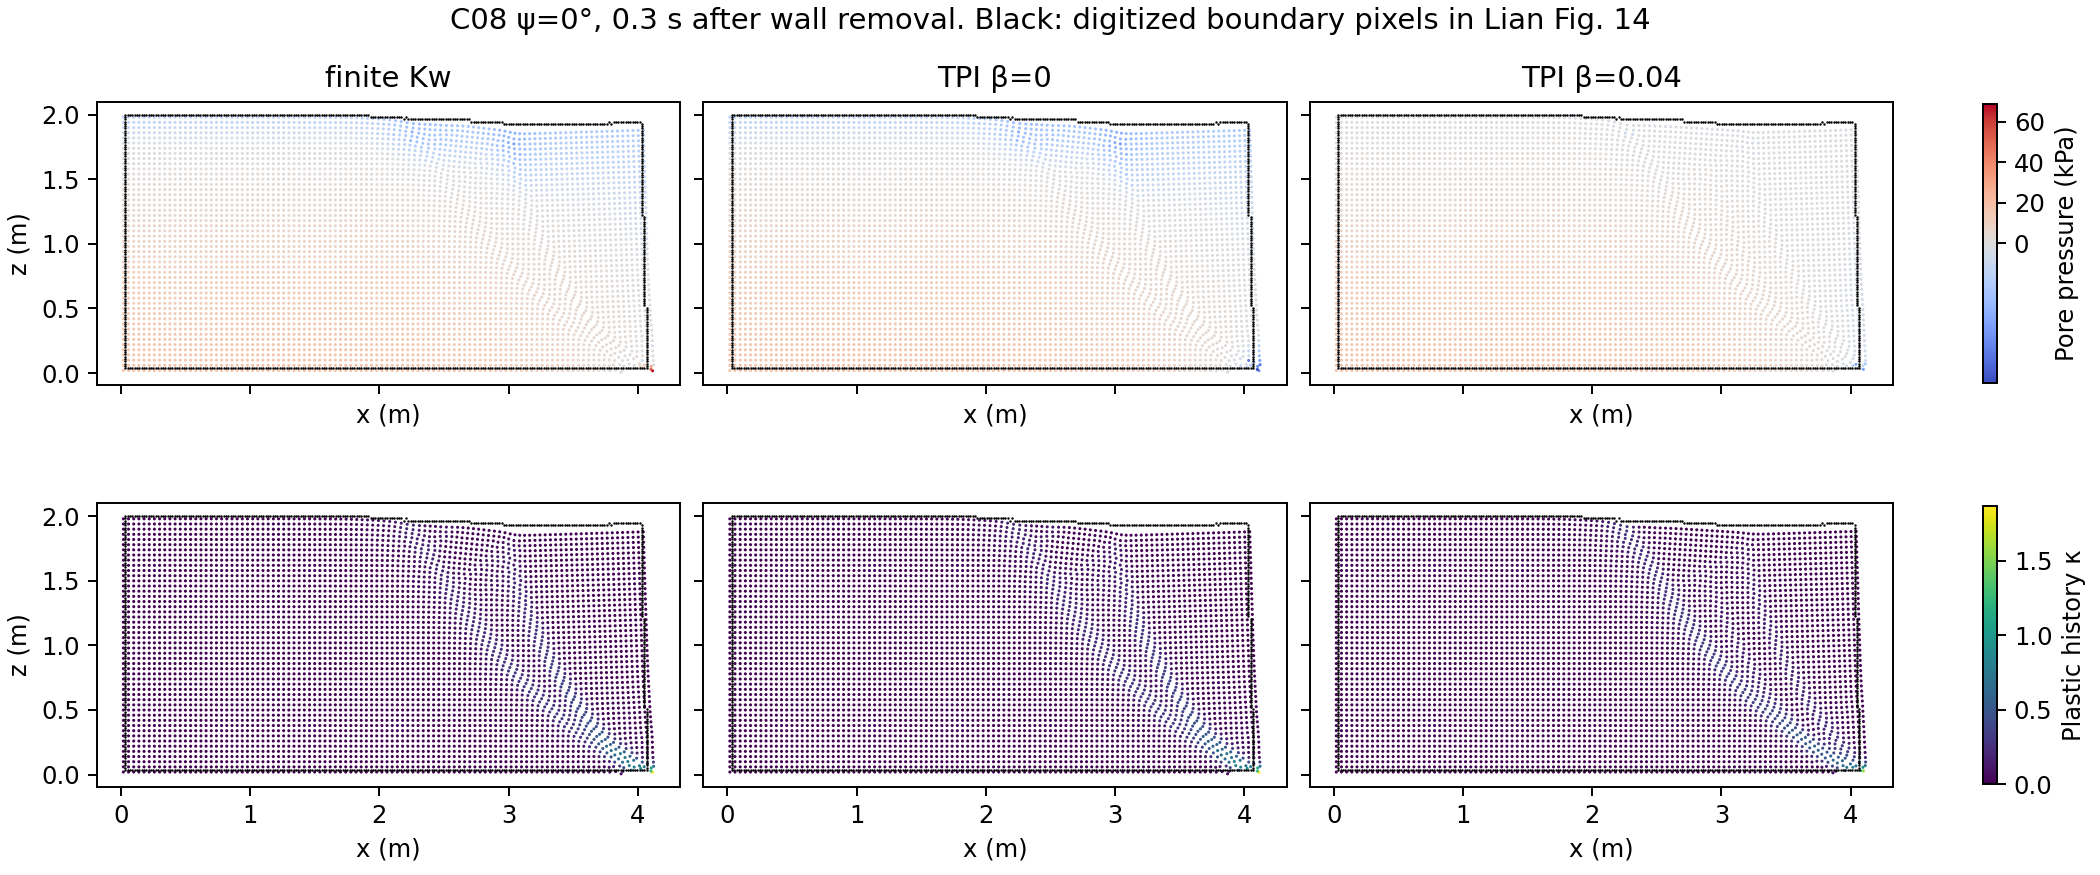

The file beside this chart, header and first rows:
method, actual_tau_s, material_id, x_m, z_m, pore_pressure_Pa, kappa, effective_shear_xz_Pa
finite Kw, 0.3, 2060, 0.02, 0.01998, 17731, 0.0, -0.602
finite Kw, 0.3, 2061, 0.02, 0.05996, 17340, 0.0, 31.26
finite Kw, 0.3, 2062, 0.01999, 0.09993, 16936, 0.0, 24.77
finite Kw, 0.3, 2063, 0.02, 0.1399, 16533, 0.0, 23.99
finite Kw, 0.3, 2064, 0.01999, 0.1799, 16123, 0.0, 17.32
finite Kw, 0.3, 2065, 0.02, 0.2199, 15710, 0.0, 21.7
finite Kw, 0.3, 2066, 0.02, 0.2598, 15295, 0.0, 19.27
finite Kw, 0.3, 2067, 0.02, 0.2998, 14876, 0.0, 20.35
finite Kw, 0.3, 2068, 0.02, 0.3398, 14456, 0.0, 19.62
finite Kw, 0.3, 2069, 0.02, 0.3797, 14035, 0.0, 20.78
finite Kw, 0.3, 2070, 0.02, 0.4197, 13612, 0.0, 20.71
finite Kw, 0.3, 2071, 0.02, 0.4597, 13187, 0.0, 22.22
finite Kw, 0.3, 2072, 0.02, 0.4997, 12763, 0.0, 22.53
finite Kw, 0.3, 2073, 0.02, 0.5396, 12337, 0.0, 23.71
finite Kw, 0.3, 2074, 0.02, 0.5796, 11911, 0.0, 23.64
finite Kw, 0.3, 2075, 0.02, 0.6196, 11485, 0.0, 23.45
finite Kw, 0.3, 2076, 0.02, 0.6596, 11059, 0.0, 22.83
finite Kw, 0.3, 2077, 0.02, 0.6996, 10633, 0.0, 22.87
finite Kw, 0.3, 2078, 0.02, 0.7395, 10207, 0.0, 22.36
finite Kw, 0.3, 2079, 0.02, 0.7795, 9782, 0.0, 22.44
finite Kw, 0.3, 2080, 0.02, 0.8195, 9357, 0.0, 22.2
finite Kw, 0.3, 2081, 0.02, 0.8595, 8933, 0.0, 22.2
finite Kw, 0.3, 2082, 0.02, 0.8995, 8510, 0.0, 20.51
finite Kw, 0.3, 2083, 0.02, 0.9394, 8087, 0.0, 19.96
finite Kw, 0.3, 2084, 0.02, 0.9794, 7665, 0.0, 18.39
finite Kw, 0.3, 2085, 0.02, 1.019, 7244, 0.0, 17.3
finite Kw, 0.3, 2086, 0.02, 1.059, 6822, 0.0, 16.74
finite Kw, 0.3, 2087, 0.02, 1.099, 6403, 0.0, 16.13
finite Kw, 0.3, 2088, 0.02, 1.139, 5983, 0.0, 15.57
finite Kw, 0.3, 2089, 0.02, 1.179, 5564, 0.0, 16.07
finite Kw, 0.3, 2090, 0.02, 1.219, 5146, 0.0, 15.76
finite Kw, 0.3, 2091, 0.02, 1.259, 4725, 0.0, 12.15
finite Kw, 0.3, 2092, 0.02, 1.299, 4309, 9.034111e-06, 19.52
finite Kw, 0.3, 2093, 0.02, 1.339, 3890, 2.1880507e-05, 7.56
finite Kw, 0.3, 2094, 0.02, 1.379, 3471, 3.258415e-05, 14.49
finite Kw, 0.3, 2095, 0.02, 1.419, 3054, 4.44351e-05, 10.85
finite Kw, 0.3, 2096, 0.02001, 1.459, 2633, 5.8296777e-05, -20.64
finite Kw, 0.3, 2097, 0.02, 1.499, 2215, 7.4711344e-05, 25.01
finite Kw, 0.3, 2098, 0.02001, 1.539, 1801, 9.003827e-05, -77.9
finite Kw, 0.3, 2099, 0.02, 1.579, 1368, 9.9549405e-05, -21.96
finite Kw, 0.3, 2100, 0.01996, 1.619, 989.6, 9.596817e-05, 104.9
finite Kw, 0.3, 2101, 0.02015, 1.659, 515.3, 7.9987294e-05, -187.8
finite Kw, 0.3, 2102, 0.01979, 1.699, 205.1, 6.845201e-05, 348.5
finite Kw, 0.3, 2103, 0.02044, 1.739, -268.8, 0.0001979, -333.1
finite Kw, 0.3, 2104, 0.01943, 1.779, -565.8, 0.0001691, 59.33
finite Kw, 0.3, 2105, 0.02057, 1.819, -1084, 0.0005755, 245.1
finite Kw, 0.3, 2106, 0.0195, 1.859, -1402, 0.0005257, -378.7
finite Kw, 0.3, 2107, 0.02032, 1.899, -1901, 0.000565, 2515
finite Kw, 0.3, 2108, 0.01991, 1.939, -2296, 0.0003038, -1445
finite Kw, 0.3, 2109, 0.01998, 1.979, -2693, 0.0, -1180
finite Kw, 0.3, 2110, 0.05999, 0.01998, 17731, 0.0, 46.79
finite Kw, 0.3, 2111, 0.06001, 0.05996, 17342, 0.0, 77.19
finite Kw, 0.3, 2112, 0.06, 0.09993, 16937, 0.0, 51.67
finite Kw, 0.3, 2113, 0.06001, 0.1399, 16534, 0.0, 61.82
finite Kw, 0.3, 2114, 0.06, 0.1799, 16124, 0.0, 50.31
finite Kw, 0.3, 2115, 0.06001, 0.2198, 15710, 0.0, 61.29
finite Kw, 0.3, 2116, 0.06, 0.2598, 15296, 0.0, 52.54
finite Kw, 0.3, 2117, 0.06001, 0.2998, 14877, 0.0, 59.31
finite Kw, 0.3, 2118, 0.06, 0.3398, 14457, 0.0, 54.84
finite Kw, 0.3, 2119, 0.06001, 0.3797, 14036, 0.0, 61.2
... 14,940 more rows
